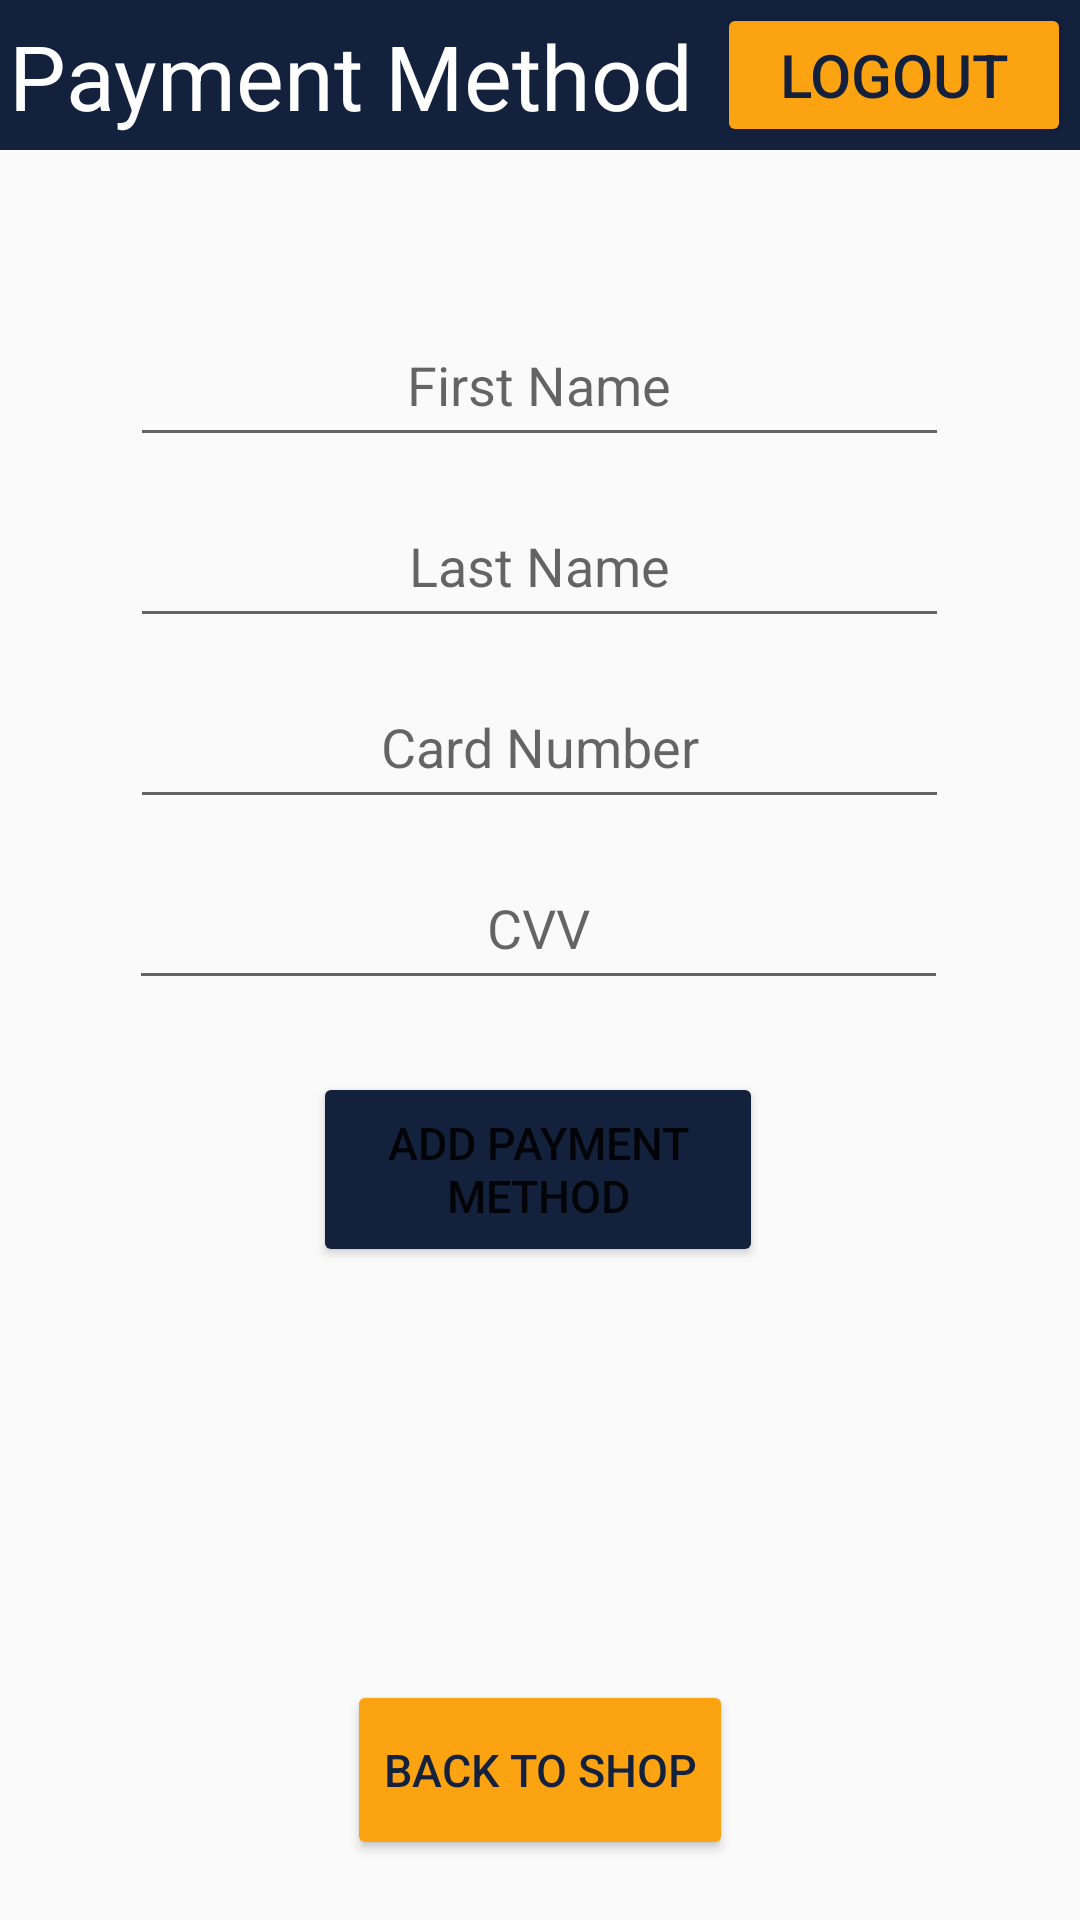

Produce the Android XML layout that renders to this screen, including the resource entries it uses.
<!-- AndroidManifest.xml: application theme Theme.EComm_MobileApp -->
<!-- res/layout/activity_payment_method.xml -->
<?xml version="1.0" encoding="utf-8"?>
<androidx.constraintlayout.widget.ConstraintLayout xmlns:android="http://schemas.android.com/apk/res/android"
    xmlns:app="http://schemas.android.com/apk/res-auto"
    xmlns:tools="http://schemas.android.com/tools"
    android:id="@+id/main"
    android:layout_width="match_parent"
    android:layout_height="match_parent"
    tools:context=".PaymentMethodActivity">

    <ActionMenuView
        android:id="@+id/paymentMethod_header"
        android:background="@color/color_primary"
        android:layout_width="match_parent"
        android:layout_height="50dp"
        app:layout_constraintTop_toTopOf="parent"
        android:outlineAmbientShadowColor="@color/color_primary"
        android:paddingStart="3dp"
        android:paddingEnd="3dp">
        <TextView
            android:id="@+id/payment_header_title"
            android:layout_width="60dp"
            android:layout_height="fill_parent"
            android:textColor="@color/color_white"
            android:text="Payment Method"
            android:textSize="30sp"
            android:textAlignment="textStart"
            />
        <Button
            android:id="@+id/payment_header_logout_button"
            android:layout_width="50dp"
            android:layout_height="match_parent"
            android:backgroundTint="@color/color_tertiary"
            android:textColor="@color/color_primary"
            android:text="Logout"
            android:textSize="20sp"
            /> 
    </ActionMenuView>

    <EditText
        android:id="@+id/editTextCardFirstName"
        android:layout_width="wrap_content"
        android:layout_height="wrap_content"
        android:layout_marginStart="16dp"
        android:layout_marginTop="104dp"
        android:layout_marginEnd="16dp"
        android:ems="13"
        android:hint="@string/card_first_name"
        android:inputType="text"
        android:padding="12dp"
        android:textAlignment="center"
        app:layout_constraintEnd_toEndOf="parent"
        app:layout_constraintHorizontal_bias="0.495"
        app:layout_constraintStart_toStartOf="parent"
        app:layout_constraintTop_toTopOf="parent" />

    <EditText
        android:id="@+id/editTextCardLastName"
        android:layout_width="wrap_content"
        android:layout_height="wrap_content"
        android:layout_marginStart="16dp"
        android:layout_marginTop="12dp"
        android:layout_marginEnd="16dp"
        android:autofillHints=""
        android:ems="13"
        android:hint="@string/card_last_name"
        android:inputType="text"
        android:padding="12dp"
        android:textAlignment="center"
        app:layout_constraintEnd_toEndOf="parent"
        app:layout_constraintHorizontal_bias="0.495"
        app:layout_constraintStart_toStartOf="parent"
        app:layout_constraintTop_toBottomOf="@+id/editTextCardFirstName" />

    <EditText
        android:id="@+id/editTextCardNumber"
        android:layout_width="wrap_content"
        android:layout_height="wrap_content"
        android:layout_marginStart="16dp"
        android:layout_marginTop="12dp"
        android:layout_marginEnd="16dp"
        android:ems="13"
        android:hint="@string/card_number"
        android:inputType="number"
        android:padding="12dp"
        android:textAlignment="center"
        app:layout_constraintEnd_toEndOf="parent"
        app:layout_constraintHorizontal_bias="0.495"
        app:layout_constraintStart_toStartOf="parent"
        app:layout_constraintTop_toBottomOf="@+id/editTextCardLastName" />

    <EditText
        android:id="@+id/editTextCVV"
        android:layout_width="wrap_content"
        android:layout_height="wrap_content"
        android:layout_marginTop="12dp"
        android:autofillHints=""
        android:ems="13"
        android:hint="@string/cvv"
        android:inputType="textPersonName"
        android:padding="12dp"
        android:textAlignment="center"
        app:layout_constraintEnd_toEndOf="parent"
        app:layout_constraintHorizontal_bias="0.496"
        app:layout_constraintStart_toStartOf="parent"
        app:layout_constraintTop_toBottomOf="@+id/editTextCardNumber" />

    <Button
        android:id="@+id/buttonAddPaymentMethod"
        android:layout_width="150dp"
        android:layout_height="65dp"
        android:layout_marginTop="24dp"
        android:text="@string/add_payment_method"
        android:textSize="15sp"
        android:backgroundTint="@color/color_primary"
        app:layout_constraintEnd_toEndOf="parent"
        app:layout_constraintHorizontal_bias="0.497"
        app:layout_constraintStart_toStartOf="parent"
        app:layout_constraintTop_toBottomOf="@+id/editTextCVV" />

    <LinearLayout
        android:id="@+id/payment_footer_buttons"
        android:layout_width="match_parent"
        android:layout_height="100dp"
        app:layout_constraintBottom_toBottomOf="parent"
        android:paddingStart="6dp"
        android:paddingEnd="6dp"
        android:gravity="center">
        <Button
            android:id="@+id/payment_button_back_to_main"
            android:layout_width="wrap_content"
            android:layout_height="60dp"
            android:text="Back to Shop"
            android:textSize="15dp"
            android:layout_margin="3dp"
            android:layout_gravity="center_vertical"
            android:backgroundTint="@color/color_tertiary"
            android:textColor="@color/color_primary"
            android:shadowColor="@color/color_primary"
            />
    </LinearLayout>

</androidx.constraintlayout.widget.ConstraintLayout>
<!-- resources referenced by this layout -->
<resources>
  <color name="color_primary">#14213D</color>
  <color name="color_tertiary">#FCA311</color>
  <color name="color_white">#FFFFFF</color>
  <string name="add_payment_method">Add Payment Method</string>
  <string name="card_first_name">First Name</string>
  <string name="card_last_name">Last Name</string>
  <string name="card_number">Card Number</string>
  <string name="cvv">CVV</string>
  <style name="Theme.EComm_MobileApp" parent="Base.Theme.EComm_MobileApp" />
  <style name="Base.Theme.EComm_MobileApp" parent="Theme.AppCompat.Light.NoActionBar">
          
          
      </style>
</resources>
